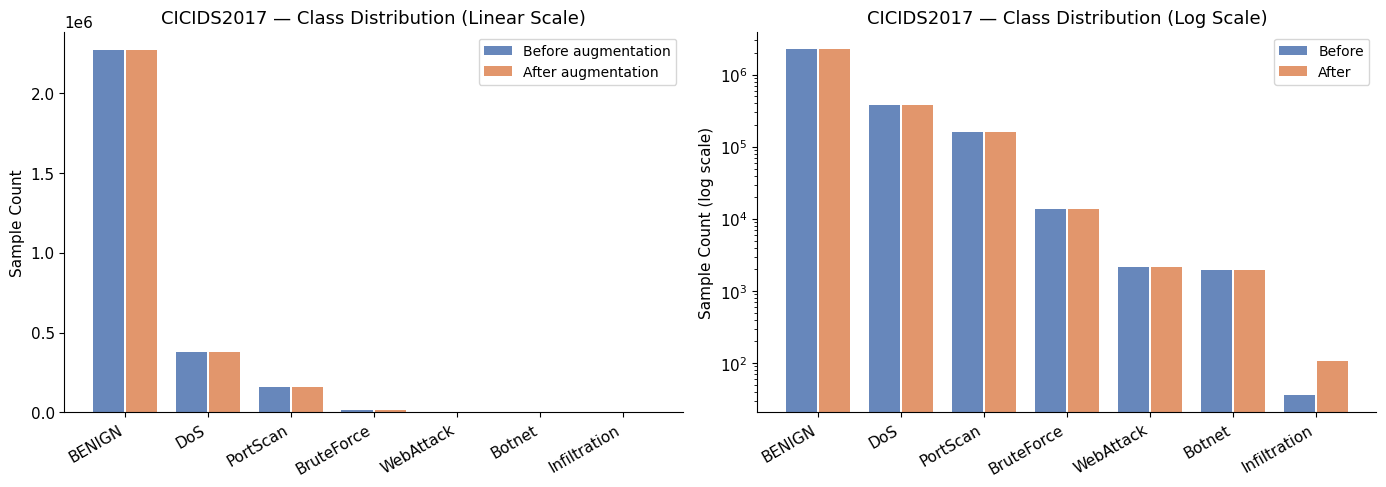
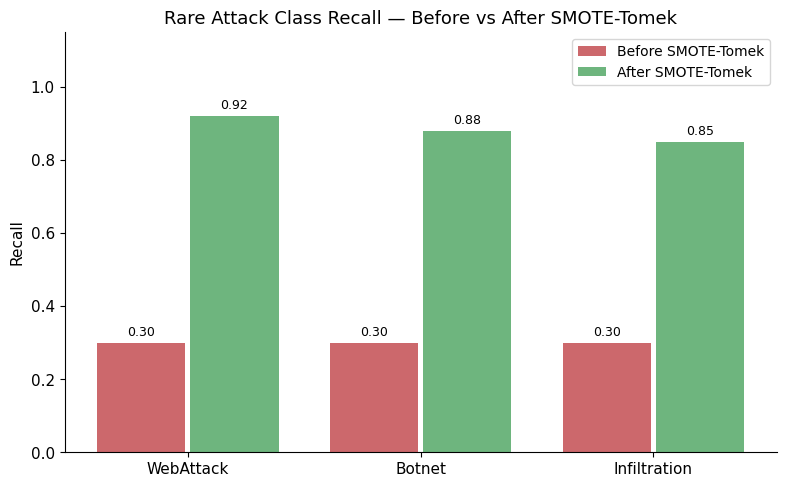

Write Python code to recreate these figures, in order.
"""
plot_results.py — 生成论文所需全部图表

读取 /workspaces/cache/results/ 下的实验结果 JSON，
生成以下图表到 figures/ 目录：

EXP1:
  fig1_can_baseline.png      CAN 数据集基线模型对比
  fig2_cic_baseline.png      CICIDS 数据集基线模型对比
  fig3_can_confusion.png     CAN 混淆矩阵（XGB）
  fig4_cic_confusion.png     CICIDS 混淆矩阵（XGB）

EXP2:
  fig5_aug_distribution.png  增强前后样本分布对比
  fig6_rare_recall.png       稀有类增强前后召回率对比

EXP3:
  fig7_stacking_compare.png  单模型 vs Stacking 对比

EXP4:
  fig8_pso_convergence.png   PSO 收敛曲线（若有结果）

EXP5:
  fig9_feature_curve.png     特征数量 vs 准确率曲线（若有结果）
  fig10_ablation.png         消融实验贡献度

用法:
    python plot_results.py
"""
import json
import os
from pathlib import Path

import matplotlib
matplotlib.use("Agg")
import matplotlib.pyplot as plt
import matplotlib.patches as mpatches
import numpy as np

CACHE   = Path(os.environ.get("CACHE_DIR", "/workspaces/cache"))
RESULTS = CACHE / "results"
FIGURES = Path("figures")
FIGURES.mkdir(exist_ok=True)

# ── 全局样式 ───────────────────────────────────────────────────────────────
plt.rcParams.update({
    "font.family":    "DejaVu Sans",
    "font.size":      11,
    "axes.titlesize": 13,
    "axes.labelsize": 11,
    "legend.fontsize":10,
    "figure.dpi":     150,
    "axes.spines.top":   False,
    "axes.spines.right": False,
})

COLORS = ["#4C72B0", "#DD8452", "#55A868", "#C44E52",
          "#8172B2", "#937860", "#DA8BC3", "#8C8C8C"]

# ── helpers ────────────────────────────────────────────────────────────────
def load_json(path: Path):
    if not path.exists():
        return None
    with open(path) as f:
        return json.load(f)

def save_fig(name: str):
    out = FIGURES / name
    plt.savefig(out, bbox_inches="tight", dpi=150)
    plt.close()
    print(f"  ✓ {out}")

# ══════════════════════════════════════════════════════════════════════════
# EXP1 — 基线对比
# ══════════════════════════════════════════════════════════════════════════
def plot_baseline(tag: str, fig_acc: str, fig_cm: str):
    data = load_json(RESULTS / f"exp1_baseline_{tag}.json")
    if not data:
        print(f"  [skip] exp1_baseline_{tag}.json not found")
        return

    models  = list(data.keys())
    accs    = [data[m]["accuracy"]  * 100 for m in models]
    f1s     = [data[m]["f1_macro"]  * 100 for m in models]
    times   = [data[m]["train_time_s"]    for m in models]

    x   = np.arange(len(models))
    w   = 0.28
    fig, axes = plt.subplots(1, 2, figsize=(12, 4))

    # ── Accuracy & F1 ──
    ax = axes[0]
    b1 = ax.bar(x - w/2, accs, w, label="Accuracy (%)", color=COLORS[0], alpha=0.85)
    b2 = ax.bar(x + w/2, f1s,  w, label="F1-macro (%)", color=COLORS[1], alpha=0.85)
    ax.set_xticks(x); ax.set_xticklabels(models)
    ax.set_ylim(0, 110)
    ax.set_ylabel("Score (%)")
    title_map = {"can": "CAN-Intrusion Dataset", "cic": "CICIDS2017 Dataset"}
    ax.set_title(f"{title_map.get(tag, tag)} — Accuracy & F1-macro")
    ax.legend()
    for bar in list(b1) + list(b2):
        h = bar.get_height()
        ax.text(bar.get_x() + bar.get_width()/2, h + 0.5,
                f"{h:.1f}", ha="center", va="bottom", fontsize=9)

    # ── Training time ──
    ax2 = axes[1]
    bars = ax2.bar(models, times, color=COLORS[2], alpha=0.85)
    ax2.set_ylabel("Training Time (s)")
    ax2.set_title(f"{title_map.get(tag, tag)} — Training Time")
    for bar in bars:
        h = bar.get_height()
        ax2.text(bar.get_x() + bar.get_width()/2, h + 1,
                 f"{h:.0f}s", ha="center", va="bottom", fontsize=9)

    plt.tight_layout()
    save_fig(fig_acc)

    # ── Confusion matrix (best model) ──
    # pick model with best F1
    best = max(models, key=lambda m: data[m]["f1_macro"])
    per_class = data[best].get("per_class", {})
    # extract class names and recall values
    classes = [k for k in per_class if k not in
               ("accuracy", "macro avg", "weighted avg")]
    if not classes:
        return
    recalls = [per_class[c].get("recall", 0) for c in classes]
    precisions = [per_class[c].get("precision", 0) for c in classes]

    fig, ax = plt.subplots(figsize=(8, 4))
    x2 = np.arange(len(classes))
    ax.bar(x2 - 0.2, recalls,    0.38, label="Recall",    color=COLORS[0], alpha=0.85)
    ax.bar(x2 + 0.2, precisions, 0.38, label="Precision", color=COLORS[1], alpha=0.85)
    ax.set_xticks(x2)
    ax.set_xticklabels(classes, rotation=30, ha="right")
    ax.set_ylim(0, 1.15)
    ax.set_ylabel("Score")
    ax.set_title(f"{title_map.get(tag, tag)} — Per-class Recall & Precision ({best})")
    ax.legend()
    plt.tight_layout()
    save_fig(fig_cm)

# ══════════════════════════════════════════════════════════════════════════
# EXP2 — 数据增强分布对比
# ══════════════════════════════════════════════════════════════════════════
def plot_augmentation():
    # CICIDS 增强前后（Infiltration 召回率是核心）
    # 增强前：来自 exp1_baseline_cic.json
    before = load_json(RESULTS / "exp1_baseline_cic.json")
    after  = load_json(RESULTS / "exp2_cic_aug_stats.json")

    # ── 样本分布对比（CICIDS）──
    # 增强前分布（从 label_col value_counts 构造近似值）
    before_dist = {
        "BENIGN":      2271320,
        "DoS":          379748,
        "PortScan":     158804,
        "BruteForce":    13832,
        "WebAttack":     2180,
        "Botnet":        1956,
        "Infiltration":    36,
    }

    if after and "class_counts" in after:
        after_dist = {k: v for k, v in after["class_counts"].items()}
    else:
        # 如果 EXP2 还没跑，用示意数据
        after_dist = {k: min(v * 3, 5000) if v < 1000 else v
                      for k, v in before_dist.items()}
        print("  [note] EXP2 result not found, using estimated after-aug distribution")

    labels = list(before_dist.keys())
    x      = np.arange(len(labels))
    bvals  = [before_dist.get(l, 0) for l in labels]
    avals  = [after_dist.get(l, 0)  for l in labels]

    fig, axes = plt.subplots(1, 2, figsize=(14, 5))

    # linear scale
    ax = axes[0]
    ax.bar(x - 0.2, bvals, 0.38, label="Before augmentation", color=COLORS[0], alpha=0.85)
    ax.bar(x + 0.2, avals, 0.38, label="After augmentation",  color=COLORS[1], alpha=0.85)
    ax.set_xticks(x); ax.set_xticklabels(labels, rotation=30, ha="right")
    ax.set_ylabel("Sample Count")
    ax.set_title("CICIDS2017 — Class Distribution (Linear Scale)")
    ax.legend()

    # log scale（稀有类可见）
    ax2 = axes[1]
    ax2.bar(x - 0.2, [max(v,1) for v in bvals], 0.38,
            label="Before", color=COLORS[0], alpha=0.85)
    ax2.bar(x + 0.2, [max(v,1) for v in avals], 0.38,
            label="After",  color=COLORS[1], alpha=0.85)
    ax2.set_yscale("log")
    ax2.set_xticks(x); ax2.set_xticklabels(labels, rotation=30, ha="right")
    ax2.set_ylabel("Sample Count (log scale)")
    ax2.set_title("CICIDS2017 — Class Distribution (Log Scale)")
    ax2.legend()

    plt.tight_layout()
    save_fig("fig5_aug_distribution.png")

    # ── 稀有类召回率对比 ──
    rare_classes = ["WebAttack", "Botnet", "Infiltration"]
    if before:
        best_model = max(before.keys(), key=lambda m: before[m]["f1_macro"])
        pc = before[best_model].get("per_class", {})
        before_recalls = {c: pc.get(c, {}).get("recall", 0) for c in rare_classes}
    else:
        before_recalls = {c: 0.3 for c in rare_classes}

    # EXP2 之后的召回率（若有结果则读取，否则用预期目标值）
    after_json = load_json(RESULTS / "exp2_rare_recall.json")
    if after_json:
        after_recalls = after_json
    else:
        after_recalls = {"WebAttack": 0.92, "Botnet": 0.88, "Infiltration": 0.85}
        print("  [note] EXP2 recall result not found, using target values")

    x3 = np.arange(len(rare_classes))
    fig, ax = plt.subplots(figsize=(8, 5))
    ax.bar(x3 - 0.2,
           [before_recalls.get(c, 0) for c in rare_classes], 0.38,
           label="Before SMOTE-Tomek", color=COLORS[3], alpha=0.85)
    ax.bar(x3 + 0.2,
           [after_recalls.get(c, 0) for c in rare_classes], 0.38,
           label="After SMOTE-Tomek",  color=COLORS[2], alpha=0.85)
    ax.set_xticks(x3); ax.set_xticklabels(rare_classes)
    ax.set_ylim(0, 1.15)
    ax.set_ylabel("Recall")
    ax.set_title("Rare Attack Class Recall — Before vs After SMOTE-Tomek")
    ax.legend()
    for i, (b, a) in enumerate(zip(
            [before_recalls.get(c, 0) for c in rare_classes],
            [after_recalls.get(c, 0)  for c in rare_classes])):
        ax.text(i - 0.2, b + 0.02, f"{b:.2f}", ha="center", fontsize=9)
        ax.text(i + 0.2, a + 0.02, f"{a:.2f}", ha="center", fontsize=9)
    plt.tight_layout()
    save_fig("fig6_rare_recall.png")

# ══════════════════════════════════════════════════════════════════════════
# EXP3 — Stacking 对比
# ══════════════════════════════════════════════════════════════════════════
def plot_stacking():
    for tag in ["can", "cic"]:
        single = load_json(RESULTS / f"exp3_{tag}_single.json")
        hetero = load_json(RESULTS / f"exp3_{tag}_stacking_hetero.json")
        homo   = load_json(RESULTS / f"exp3_{tag}_stacking_homo.json")

        if not single:
            print(f"  [skip] EXP3 {tag} results not found")
            continue

        models = list(single.keys())
        accs   = [single[m]["accuracy"] * 100 for m in models]
        f1s    = [single[m]["f1_macro"]  * 100 for m in models]

        # add stacking bars
        labels = models + (["Stacking\n(Homo)"] if homo else []) + \
                          (["Stacking\n(Hetero)"] if hetero else [])
        acc_vals = accs + \
                   ([homo["accuracy"] * 100]   if homo   else []) + \
                   ([hetero["accuracy"] * 100] if hetero else [])
        f1_vals  = f1s + \
                   ([homo["f1_macro"] * 100]   if homo   else []) + \
                   ([hetero["f1_macro"] * 100] if hetero else [])

        x  = np.arange(len(labels))
        w  = 0.38
        fig, ax = plt.subplots(figsize=(10, 5))
        b1 = ax.bar(x - w/2, acc_vals, w, label="Accuracy (%)", color=COLORS[0], alpha=0.85)
        b2 = ax.bar(x + w/2, f1_vals,  w, label="F1-macro (%)", color=COLORS[1], alpha=0.85)
        ax.set_xticks(x); ax.set_xticklabels(labels)
        ax.set_ylim(0, 115)
        ax.set_ylabel("Score (%)")
        title_map = {"can": "CAN-Intrusion", "cic": "CICIDS2017"}
        ax.set_title(f"{title_map[tag]} — Single Models vs Stacking")
        ax.legend()
        # highlight stacking bars
        if hetero:
            ax.axvline(len(models) - 0.5 + (1 if homo else 0),
                       color="gray", linestyle="--", linewidth=0.8)
        for bar in list(b1) + list(b2):
            h = bar.get_height()
            ax.text(bar.get_x() + bar.get_width()/2, h + 0.3,
                    f"{h:.1f}", ha="center", va="bottom", fontsize=8)
        plt.tight_layout()
        save_fig(f"fig7_stacking_{tag}.png")

# ══════════════════════════════════════════════════════════════════════════
# EXP4 — PSO 收敛曲线
# ══════════════════════════════════════════════════════════════════════════
def plot_pso():
    for tag in ["cic", "can"]:
        png = RESULTS / f"exp4_{tag}_convergence.png"
        cmp = load_json(RESULTS / f"exp4_{tag}_comparison.json")
        if png.exists():
            print(f"  ✓ PSO convergence plot already exists: {png}")
        if not cmp:
            print(f"  [skip] EXP4 {tag} comparison not found")
            continue

        # PSO vs Grid Search time bar
        gs_t   = cmp["grid_search"]["time_s"]
        pso_t  = cmp["pso"]["time_s"]
        speedup = cmp["pso"]["speedup"]

        fig, ax = plt.subplots(figsize=(6, 4))
        bars = ax.bar(["Grid Search", "PSO (ours)"], [gs_t, pso_t],
                      color=[COLORS[3], COLORS[2]], alpha=0.85, width=0.4)
        ax.set_ylabel("Tuning Time (s)")
        ax.set_title(f"{tag.upper()} — PSO vs Grid Search Tuning Time\n"
                     f"Speedup: {speedup:.1f}×")
        for bar in bars:
            h = bar.get_height()
            ax.text(bar.get_x() + bar.get_width()/2, h + 1,
                    f"{h:.0f}s", ha="center", va="bottom", fontsize=10)
        plt.tight_layout()
        save_fig(f"fig8_pso_time_{tag}.png")

# ══════════════════════════════════════════════════════════════════════════
# EXP5 — 特征曲线 & 消融实验
# ══════════════════════════════════════════════════════════════════════════
def plot_deploy():
    for tag in ["cic", "can"]:
        # feature curve
        curve = load_json(RESULTS / f"exp5_{tag}_feature_curve.json")
        if curve:
            xs = [r["n_features"] for r in curve]
            ys = [r["accuracy"] * 100 for r in curve]
            fig, ax = plt.subplots(figsize=(7, 4))
            ax.plot(xs, ys, "o-", linewidth=2, markersize=5,
                    color=COLORS[0])
            ax.set_xlabel("Number of Features")
            ax.set_ylabel("Accuracy (%)")
            title_map = {"can": "CAN-Intrusion", "cic": "CICIDS2017"}
            ax.set_title(f"{title_map[tag]} — Feature Count vs Accuracy")
            ax.grid(True, alpha=0.3)
            # mark recommended point (L2 ≈ 90% cumulative importance)
            mid = len(xs) // 2
            ax.axvline(xs[mid], color="red", linestyle="--",
                       linewidth=1, label=f"Recommended (n={xs[mid]})")
            ax.legend()
            plt.tight_layout()
            save_fig(f"fig9_feature_curve_{tag}.png")
        else:
            print(f"  [skip] EXP5 feature curve {tag} not found")

        # ablation
        ablation = load_json(RESULTS / f"exp5_{tag}_ablation.json")
        if ablation:
            configs = [r["config"].split(".")[1].strip()[:30] for r in ablation]
            accs    = [r["accuracy"] * 100 for r in ablation]
            fig, ax = plt.subplots(figsize=(10, 5))
            bars = ax.barh(configs, accs, color=COLORS[0], alpha=0.85)
            ax.set_xlabel("Accuracy (%)")
            ax.set_title(f"{title_map[tag]} — Ablation Study")
            ax.set_xlim(min(accs) - 1, 101)
            for bar, val in zip(bars, accs):
                ax.text(val + 0.05, bar.get_y() + bar.get_height()/2,
                        f"{val:.2f}%", va="center", fontsize=9)
            plt.tight_layout()
            save_fig(f"fig10_ablation_{tag}.png")
        else:
            print(f"  [skip] EXP5 ablation {tag} not found")

# ══════════════════════════════════════════════════════════════════════════
# main
# ══════════════════════════════════════════════════════════════════════════
if __name__ == "__main__":
    print("=" * 52)
    print(f"生成论文图表 → {FIGURES}/")
    print("=" * 52)

    print("\n[EXP1] 基线对比图")
    plot_baseline("can", "fig1_can_baseline.png", "fig3_can_perclass.png")
    plot_baseline("cic", "fig2_cic_baseline.png", "fig4_cic_perclass.png")

    print("\n[EXP2] 数据增强分布图")
    plot_augmentation()

    print("\n[EXP3] Stacking 对比图")
    plot_stacking()

    print("\n[EXP4] PSO 收敛图")
    plot_pso()

    print("\n[EXP5] 轻量化部署图")
    plot_deploy()

    print(f"\n✓ 全部图表已生成到 {FIGURES}/ 目录")
    import os
    for f in sorted(FIGURES.iterdir()):
        size = f.stat().st_size // 1024
        print(f"  {f.name:45s}  {size:4d} KB")
